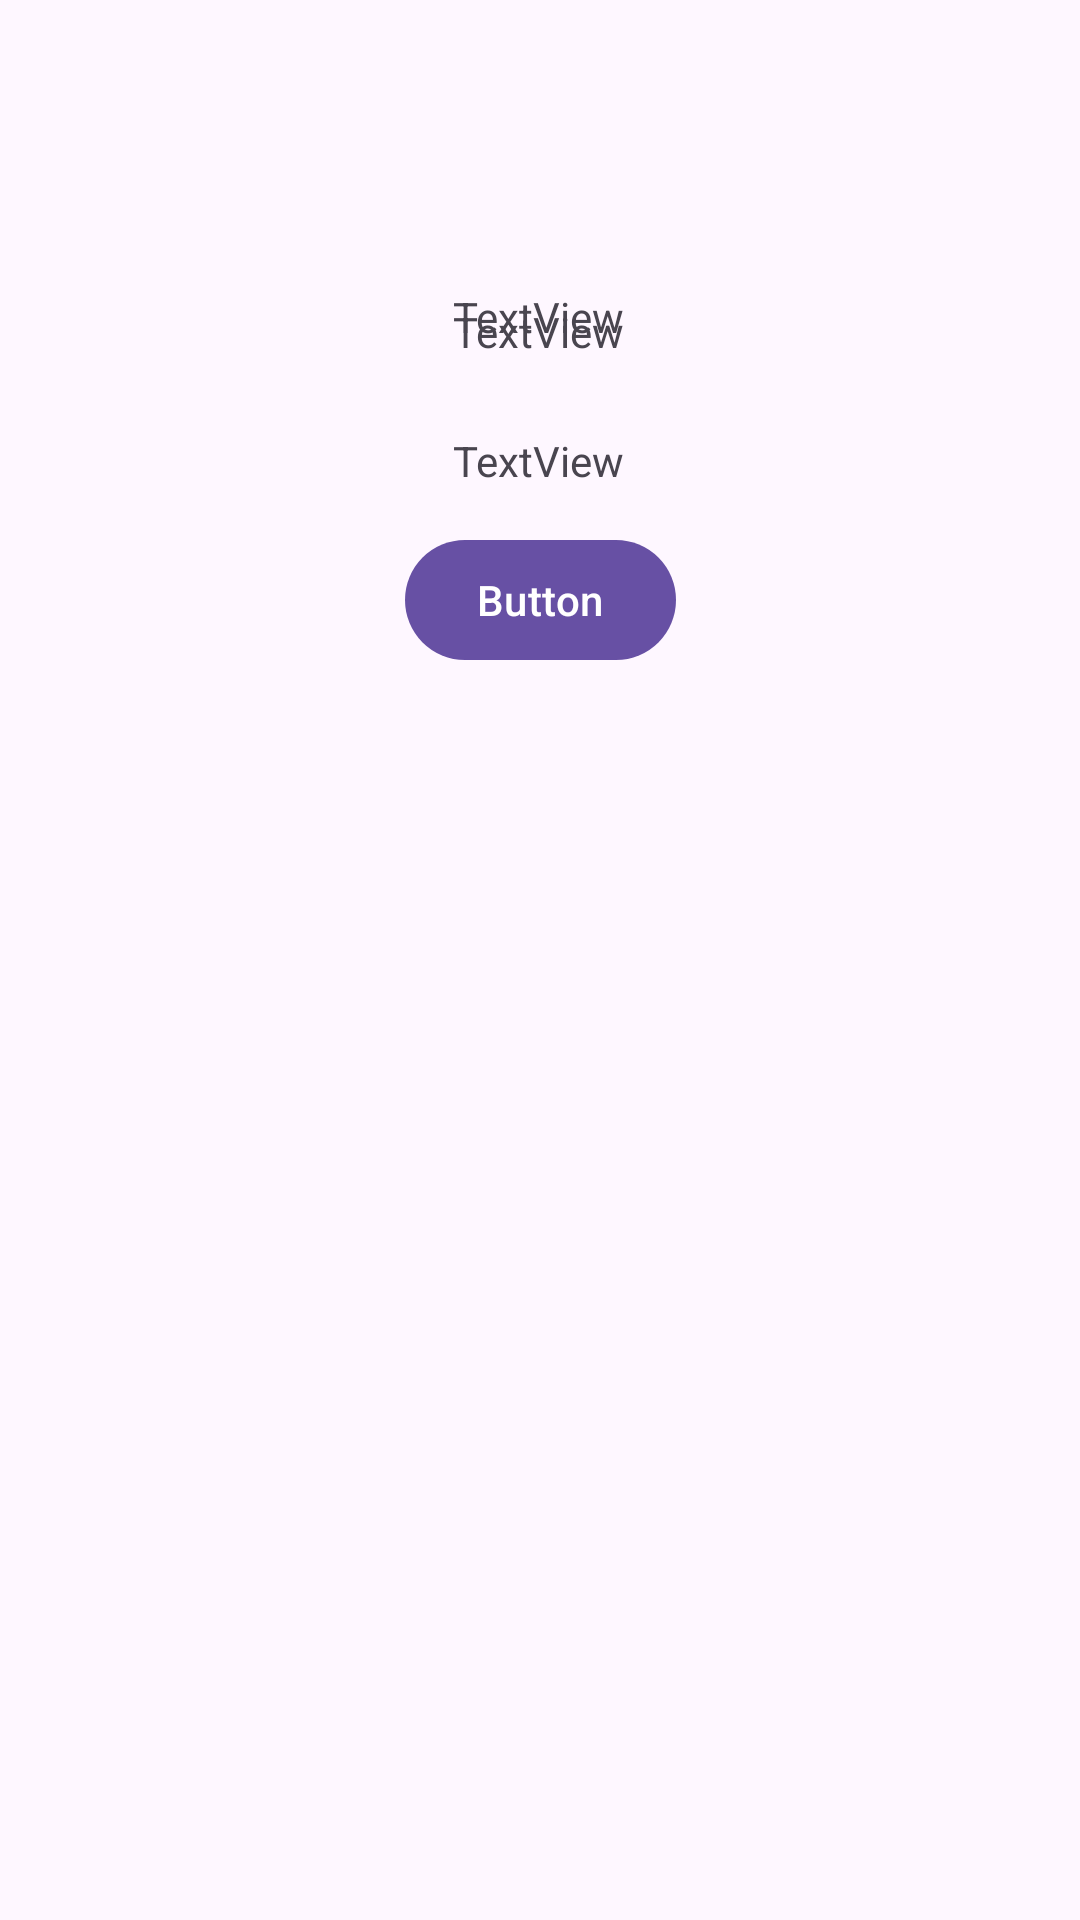

This screen was rendered from an Android layout file. Write that file and the resources it references.
<!-- AndroidManifest.xml: application theme Theme.Aplify -->
<!-- res/layout/activity_sockets.xml -->
<?xml version="1.0" encoding="utf-8"?>
<androidx.constraintlayout.widget.ConstraintLayout xmlns:android="http://schemas.android.com/apk/res/android"
    xmlns:app="http://schemas.android.com/apk/res-auto"
    xmlns:tools="http://schemas.android.com/tools"
    android:layout_width="match_parent"
    android:layout_height="match_parent"
    tools:context=".Sockets">

    <TextView
        android:id="@+id/Nombre"
        android:layout_width="wrap_content"
        android:layout_height="wrap_content"
        android:layout_marginTop="96dp"
        android:text="TextView"
        app:layout_constraintEnd_toEndOf="parent"
        app:layout_constraintHorizontal_bias="0.498"
        app:layout_constraintStart_toStartOf="parent"
        app:layout_constraintTop_toTopOf="parent" />

    <TextView
        android:id="@+id/Edad"
        android:layout_width="wrap_content"
        android:layout_height="wrap_content"
        android:layout_marginTop="144dp"
        android:text="TextView"
        app:layout_constraintEnd_toEndOf="parent"
        app:layout_constraintHorizontal_bias="0.498"
        app:layout_constraintStart_toStartOf="parent"
        app:layout_constraintTop_toTopOf="parent" />

    <TextView
        android:id="@+id/Mensaje"
        android:layout_width="wrap_content"
        android:layout_height="wrap_content"
        android:layout_marginBottom="520dp"
        android:text="TextView"
        app:layout_constraintBottom_toBottomOf="parent"
        app:layout_constraintEnd_toEndOf="parent"
        app:layout_constraintHorizontal_bias="0.498"
        app:layout_constraintStart_toStartOf="parent" />

    <Button
        android:id="@+id/Enviar"
        android:layout_width="wrap_content"
        android:layout_height="wrap_content"
        android:layout_marginBottom="416dp"
        android:text="Button"
        app:layout_constraintBottom_toBottomOf="parent"
        app:layout_constraintEnd_toEndOf="parent"
        app:layout_constraintStart_toStartOf="parent" />
</androidx.constraintlayout.widget.ConstraintLayout>
<!-- resources referenced by this layout -->
<resources>
  <style name="Theme.Aplify" parent="Base.Theme.Aplify" />
  <style name="Base.Theme.Aplify" parent="Theme.Material3.DayNight.NoActionBar">
  
      </style>
</resources>
